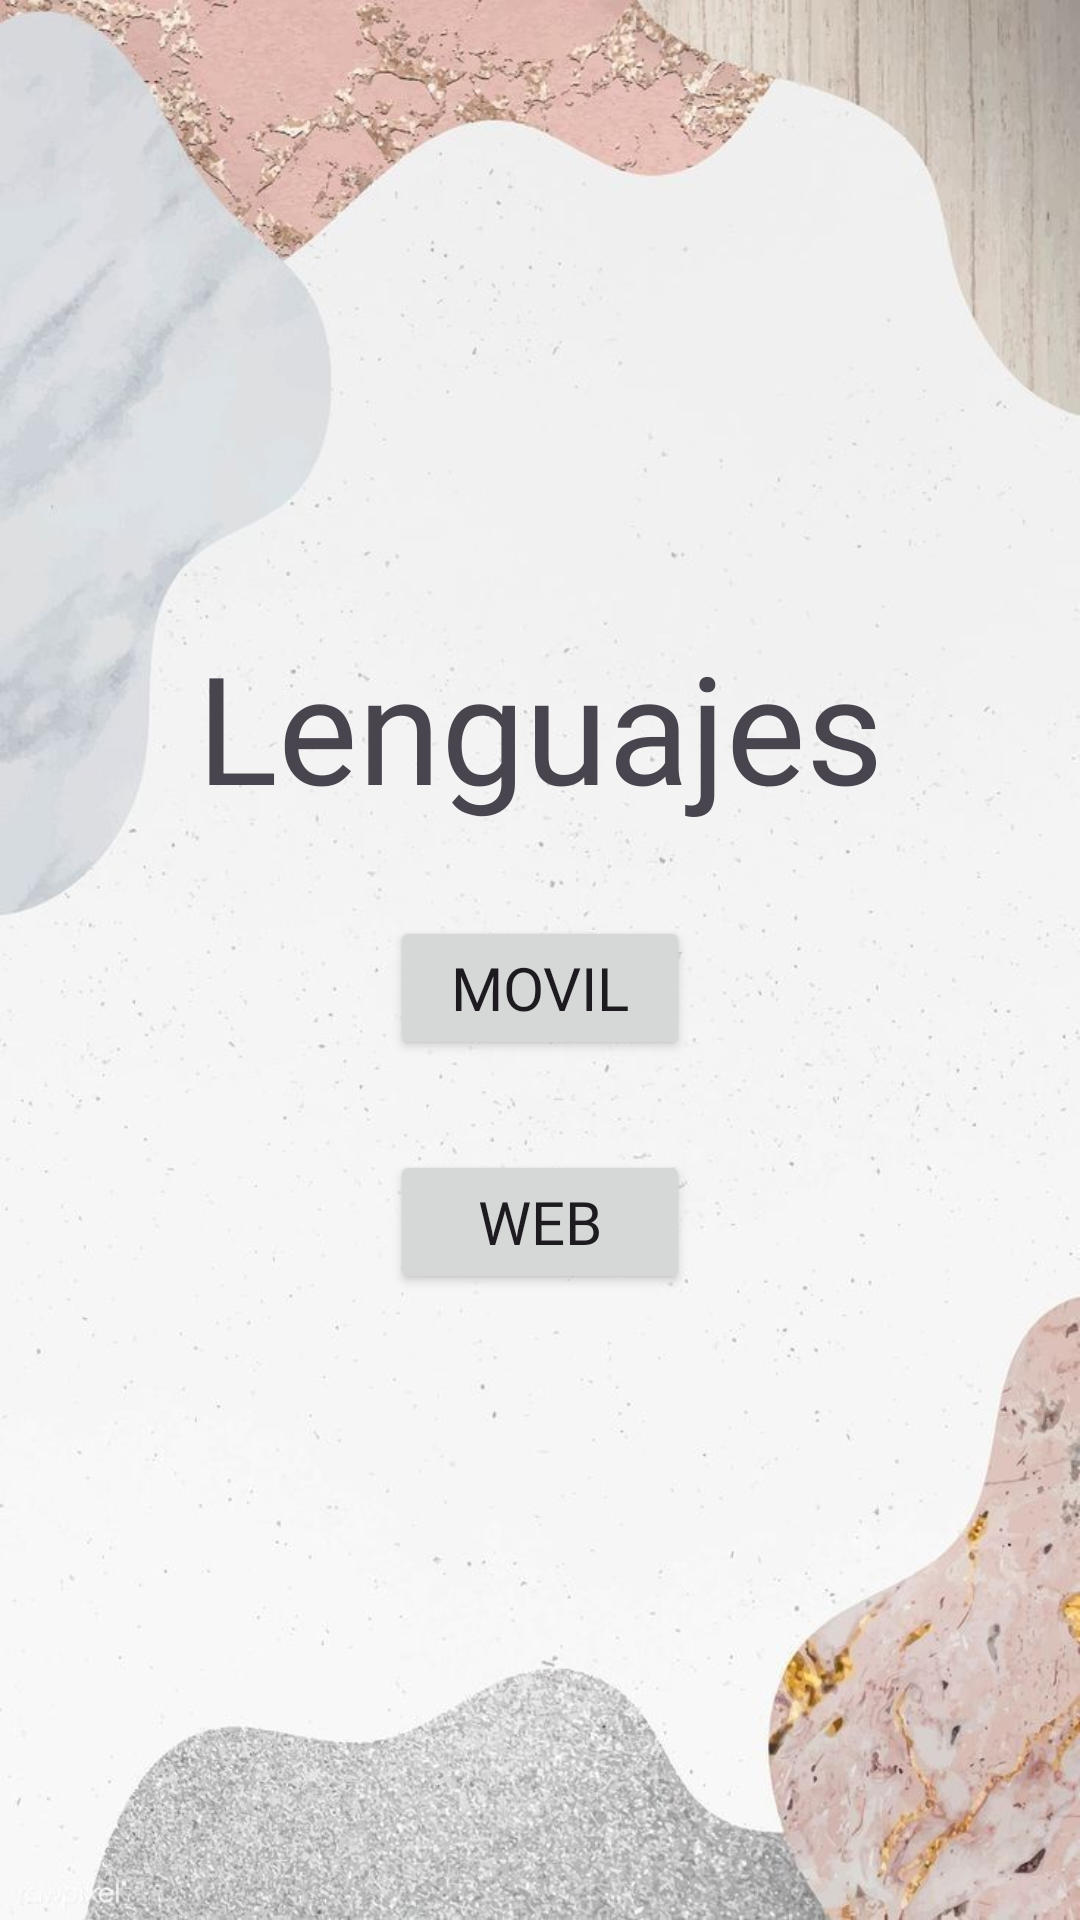

Layout XML and referenced resources for this Android screen:
<!-- AndroidManifest.xml: application theme Theme.Ejercicio -->
<!-- res/layout/activity_lenguajes.xml -->
<?xml version="1.0" encoding="utf-8"?>
<LinearLayout xmlns:android="http://schemas.android.com/apk/res/android"
    xmlns:app="http://schemas.android.com/apk/res-auto"
    xmlns:tools="http://schemas.android.com/tools"
    android:layout_width="match_parent"
    android:layout_height="match_parent"
    android:orientation="vertical"
    android:gravity="center"
    android:background="@drawable/fondo1"
    tools:context=".Lenguajes">


    <TextView
        android:layout_width="wrap_content"
        android:layout_height="wrap_content"
        android:text="@string/titulo2"
        android:textSize="50dp"
        android:layout_marginBottom="30dp"
        android:id="@+id/txtTitulo4"
        android:fontFamily="@font/fuente3"

        >

    </TextView>
    <Button
        android:layout_width="100dp"
        android:layout_height="wrap_content"
        android:text="@string/titulo4"
        android:textSize="20dp"
        android:layout_marginBottom="30dp"
        android:id="@+id/btnMovil1"
        android:fontFamily="@font/fuente3"
        >

    </Button>
    <Button
        android:layout_width="100dp"
        android:layout_height="wrap_content"
        android:text="@string/titulo5"
        android:textSize="20dp"
        android:id="@+id/btnWeb1"
        android:fontFamily="@font/fuente3"
        >

    </Button>


</LinearLayout>
<!-- resources referenced by this layout -->
<resources>
  <!-- drawable fondo1: jpg bitmap (drawable, 75690 bytes) -->
  <string name="titulo2">Lenguajes</string>
  <string name="titulo4">Movil</string>
  <string name="titulo5">Web</string>
  <style name="Theme.Ejercicio" parent="Base.Theme.Ejercicio" />
  <style name="Base.Theme.Ejercicio" parent="Theme.Material3.DayNight.NoActionBar">
          
          
  
          
  
      </style>
</resources>
